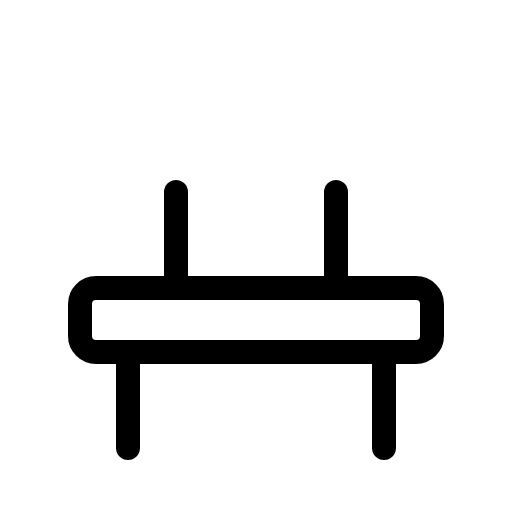
t = 0.00 s
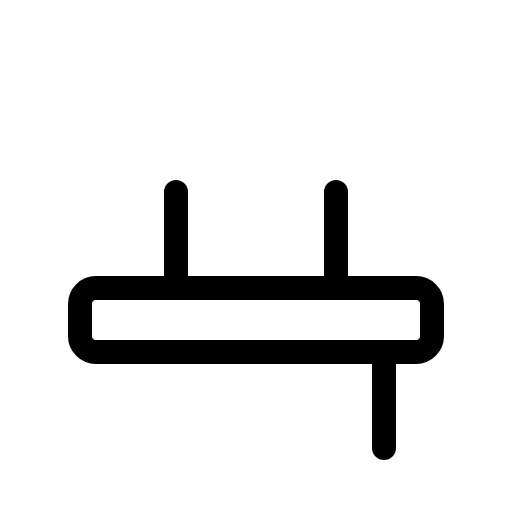
t = 1.50 s
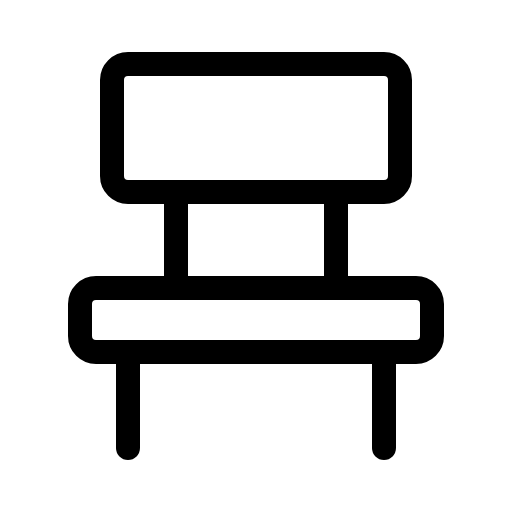
t = 1.88 s
t = 2.25 s: frame unchanged from t = 1.88 s, image omitted
t = 2.63 s: frame unchanged from t = 1.88 s, image omitted

The animated SVG that drew these frames (rendered in a browser with its animation timeline set to each time). Animation: 1 CSS @keyframes rule; one cycle of 3.00 s, repeats indefinitely.

<svg xmlns="http://www.w3.org/2000/svg" viewBox="0 0 256 256">
  <style>
    .draw-line {
      stroke-dasharray: 2000;
      stroke-dashoffset: 0;
    }
    svg:hover .draw-line {
      animation: phosphor-draw-in 1.5s ease-in-out infinite;
    }
    @keyframes phosphor-draw-in {
      0%   { stroke-dashoffset: 2000; }
      100% { stroke-dashoffset: 0; }
    }
  </style><rect width="256" height="256" fill="none"/><rect x="56" y="32" width="144" height="64" rx="8" fill="none" stroke="currentColor" stroke-linecap="round" stroke-linejoin="round" stroke-width="12" class="draw-line" pathLength="1" style="animation-delay: 0s"/><rect x="40" y="144" width="176" height="32" rx="8" fill="none" stroke="currentColor" stroke-linecap="round" stroke-linejoin="round" stroke-width="12" class="draw-line" pathLength="1" style="animation-delay: 0.3s"/><line x1="88" y1="96" x2="88" y2="144" fill="none" stroke="currentColor" stroke-linecap="round" stroke-linejoin="round" stroke-width="12" class="draw-line" pathLength="1" style="animation-delay: 0.6s"/><line x1="168" y1="96" x2="168" y2="144" fill="none" stroke="currentColor" stroke-linecap="round" stroke-linejoin="round" stroke-width="12" class="draw-line" pathLength="1" style="animation-delay: 0.9s"/><line x1="192" y1="176" x2="192" y2="224" fill="none" stroke="currentColor" stroke-linecap="round" stroke-linejoin="round" stroke-width="12" class="draw-line" pathLength="1" style="animation-delay: 1.2s"/><line x1="64" y1="176" x2="64" y2="224" fill="none" stroke="currentColor" stroke-linecap="round" stroke-linejoin="round" stroke-width="12" class="draw-line" pathLength="1" style="animation-delay: 1.5s"/></svg>
